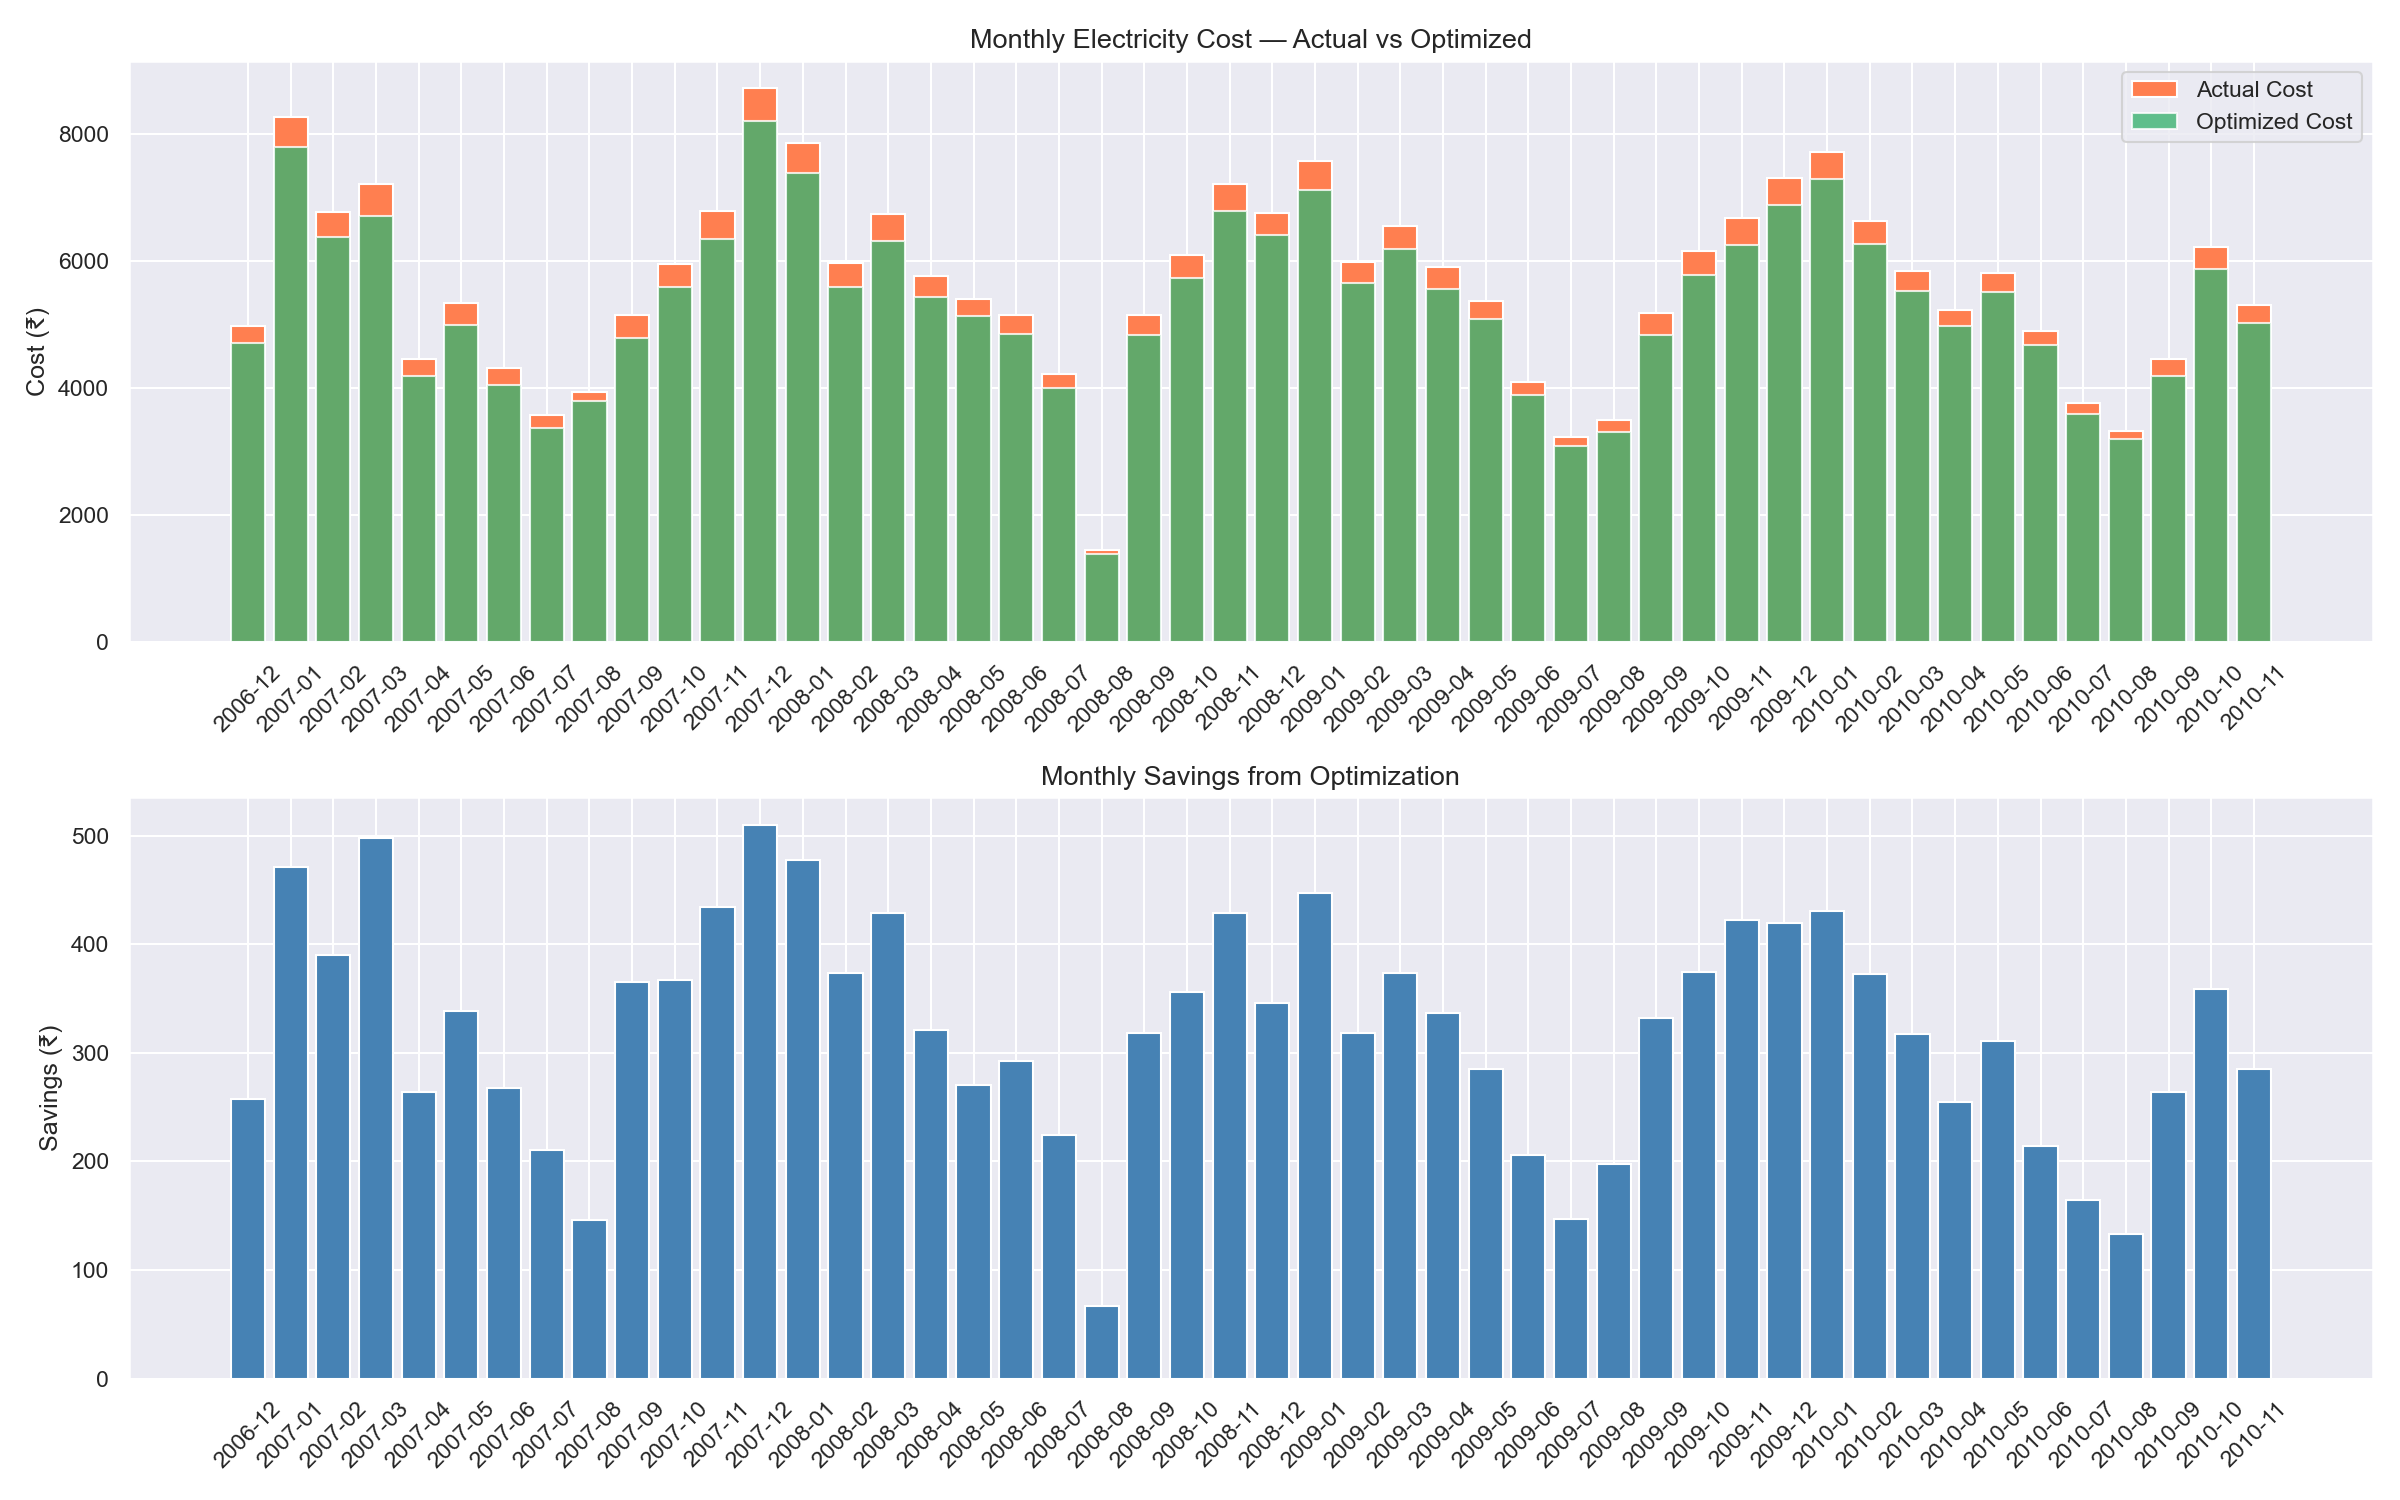

The data file committed next to this chart (first rows):
datetime, Global_active_power, hour, rate, hourly_cost, optimized_power, optimized_cost, savings, month, year
2006-12-16 17:00:00, 4.223, 17, 6.5, 27.45, 4.223, 27.45, 0.0, 12, 2006
2006-12-16 18:00:00, 3.632, 18, 6.5, 23.61, 3.632, 23.61, 0.0, 12, 2006
2006-12-16 19:00:00, 3.4, 19, 9.75, 33.15, 2.72, 26.52, 6.63, 12, 2006
2006-12-16 20:00:00, 3.269, 20, 9.75, 31.87, 2.615, 25.49, 6.374, 12, 2006
2006-12-16 21:00:00, 3.056, 21, 9.75, 29.8, 2.445, 23.84, 5.96, 12, 2006
2006-12-16 22:00:00, 2.2, 22, 6.5, 14.3, 2.2, 14.3, 0.0, 12, 2006
2006-12-16 23:00:00, 2.062, 23, 6.5, 13.4, 2.062, 13.4, 0.0, 12, 2006
2006-12-17 00:00:00, 1.882, 0, 6.5, 12.24, 1.882, 12.24, 0.0, 12, 2006
2006-12-17 01:00:00, 3.349, 1, 6.5, 21.77, 3.349, 21.77, 0.0, 12, 2006
2006-12-17 02:00:00, 1.587, 2, 6.5, 10.32, 1.587, 10.32, 0.0, 12, 2006
2006-12-17 03:00:00, 1.662, 3, 6.5, 10.8, 1.662, 10.8, 0.0, 12, 2006
2006-12-17 04:00:00, 2.216, 4, 6.5, 14.4, 2.216, 14.4, 0.0, 12, 2006
2006-12-17 05:00:00, 1.997, 5, 6.5, 12.98, 1.997, 12.98, 0.0, 12, 2006
2006-12-17 06:00:00, 1.303, 6, 6.5, 8.471, 1.303, 8.471, 0.0, 12, 2006
2006-12-17 07:00:00, 1.62, 7, 6.5, 10.53, 1.62, 10.53, 0.0, 12, 2006
2006-12-17 08:00:00, 1.891, 8, 6.5, 12.29, 1.891, 12.29, 0.0, 12, 2006
2006-12-17 09:00:00, 2.549, 9, 6.5, 16.57, 2.549, 16.57, 0.0, 12, 2006
2006-12-17 10:00:00, 3.629, 10, 6.5, 23.59, 3.629, 23.59, 0.0, 12, 2006
2006-12-17 11:00:00, 2.471, 11, 6.5, 16.06, 2.471, 16.06, 0.0, 12, 2006
2006-12-17 12:00:00, 1.916, 12, 6.5, 12.45, 1.916, 12.45, 0.0, 12, 2006
2006-12-17 13:00:00, 1.661, 13, 6.5, 10.79, 1.661, 10.79, 0.0, 12, 2006
2006-12-17 14:00:00, 2.093, 14, 6.5, 13.6, 2.093, 13.6, 0.0, 12, 2006
2006-12-17 15:00:00, 2.985, 15, 6.5, 19.41, 2.985, 19.41, 0.0, 12, 2006
2006-12-17 16:00:00, 3.326, 16, 6.5, 21.62, 3.326, 21.62, 0.0, 12, 2006
2006-12-17 17:00:00, 3.407, 17, 6.5, 22.14, 3.407, 22.14, 0.0, 12, 2006
2006-12-17 18:00:00, 3.697, 18, 6.5, 24.03, 3.697, 24.03, 0.0, 12, 2006
2006-12-17 19:00:00, 2.908, 19, 9.75, 28.36, 2.327, 22.69, 5.671, 12, 2006
2006-12-17 20:00:00, 3.361, 20, 9.75, 32.77, 2.689, 26.22, 6.555, 12, 2006
2006-12-17 21:00:00, 3.041, 21, 9.75, 29.65, 2.433, 23.72, 5.929, 12, 2006
2006-12-17 22:00:00, 1.518, 22, 6.5, 9.867, 1.518, 9.867, 0.0, 12, 2006
2006-12-17 23:00:00, 0.4377, 23, 6.5, 2.845, 0.4377, 2.845, 0.0, 12, 2006
2006-12-18 00:00:00, 0.2764, 0, 6.5, 1.796, 0.2764, 1.796, 0.0, 12, 2006
2006-12-18 01:00:00, 0.3133, 1, 6.5, 2.036, 0.3133, 2.036, 0.0, 12, 2006
2006-12-18 02:00:00, 0.2845, 2, 6.5, 1.849, 0.2845, 1.849, 0.0, 12, 2006
2006-12-18 03:00:00, 0.3099, 3, 6.5, 2.015, 0.3099, 2.015, 0.0, 12, 2006
2006-12-18 04:00:00, 1.026, 4, 6.5, 6.671, 1.026, 6.671, 0.0, 12, 2006
2006-12-18 05:00:00, 0.2935, 5, 6.5, 1.908, 0.2935, 1.908, 0.0, 12, 2006
2006-12-18 06:00:00, 0.61, 6, 6.5, 3.965, 0.61, 3.965, 0.0, 12, 2006
2006-12-18 07:00:00, 2.45, 7, 6.5, 15.93, 2.45, 15.93, 0.0, 12, 2006
2006-12-18 08:00:00, 2.082, 8, 6.5, 13.53, 2.082, 13.53, 0.0, 12, 2006
2006-12-18 09:00:00, 1.629, 9, 6.5, 10.59, 1.629, 10.59, 0.0, 12, 2006
2006-12-18 10:00:00, 1.31, 10, 6.5, 8.513, 1.31, 8.513, 0.0, 12, 2006
2006-12-18 11:00:00, 1.562, 11, 6.5, 10.15, 1.562, 10.15, 0.0, 12, 2006
2006-12-18 12:00:00, 1.756, 12, 6.5, 11.41, 1.756, 11.41, 0.0, 12, 2006
2006-12-18 13:00:00, 1.682, 13, 6.5, 10.93, 1.682, 10.93, 0.0, 12, 2006
2006-12-18 14:00:00, 1.733, 14, 6.5, 11.26, 1.733, 11.26, 0.0, 12, 2006
2006-12-18 15:00:00, 1.784, 15, 6.5, 11.6, 1.784, 11.6, 0.0, 12, 2006
2006-12-18 16:00:00, 1.949, 16, 6.5, 12.67, 1.949, 12.67, 0.0, 12, 2006
2006-12-18 17:00:00, 2.155, 17, 6.5, 14.01, 2.155, 14.01, 0.0, 12, 2006
2006-12-18 18:00:00, 2.403, 18, 6.5, 15.62, 2.403, 15.62, 0.0, 12, 2006
2006-12-18 19:00:00, 2.615, 19, 9.75, 25.49, 2.092, 20.39, 5.098, 12, 2006
2006-12-18 20:00:00, 3.051, 20, 9.75, 29.74, 2.44, 23.79, 5.949, 12, 2006
2006-12-18 21:00:00, 2.17, 21, 9.75, 21.15, 1.736, 16.92, 4.231, 12, 2006
2006-12-18 22:00:00, 1.739, 22, 6.5, 11.3, 1.739, 11.3, 0.0, 12, 2006
2006-12-18 23:00:00, 1.547, 23, 6.5, 10.06, 1.547, 10.06, 0.0, 12, 2006
2006-12-19 00:00:00, 0.8371, 0, 6.5, 5.441, 0.8371, 5.441, 0.0, 12, 2006
2006-12-19 01:00:00, 0.353, 1, 6.5, 2.295, 0.353, 2.295, 0.0, 12, 2006
2006-12-19 02:00:00, 0.3272, 2, 6.5, 2.127, 0.3272, 2.127, 0.0, 12, 2006
2006-12-19 03:00:00, 0.3083, 3, 6.5, 2.004, 0.3083, 2.004, 0.0, 12, 2006
2006-12-19 04:00:00, 0.3278, 4, 6.5, 2.131, 0.3278, 2.131, 0.0, 12, 2006
... 34,529 more rows
